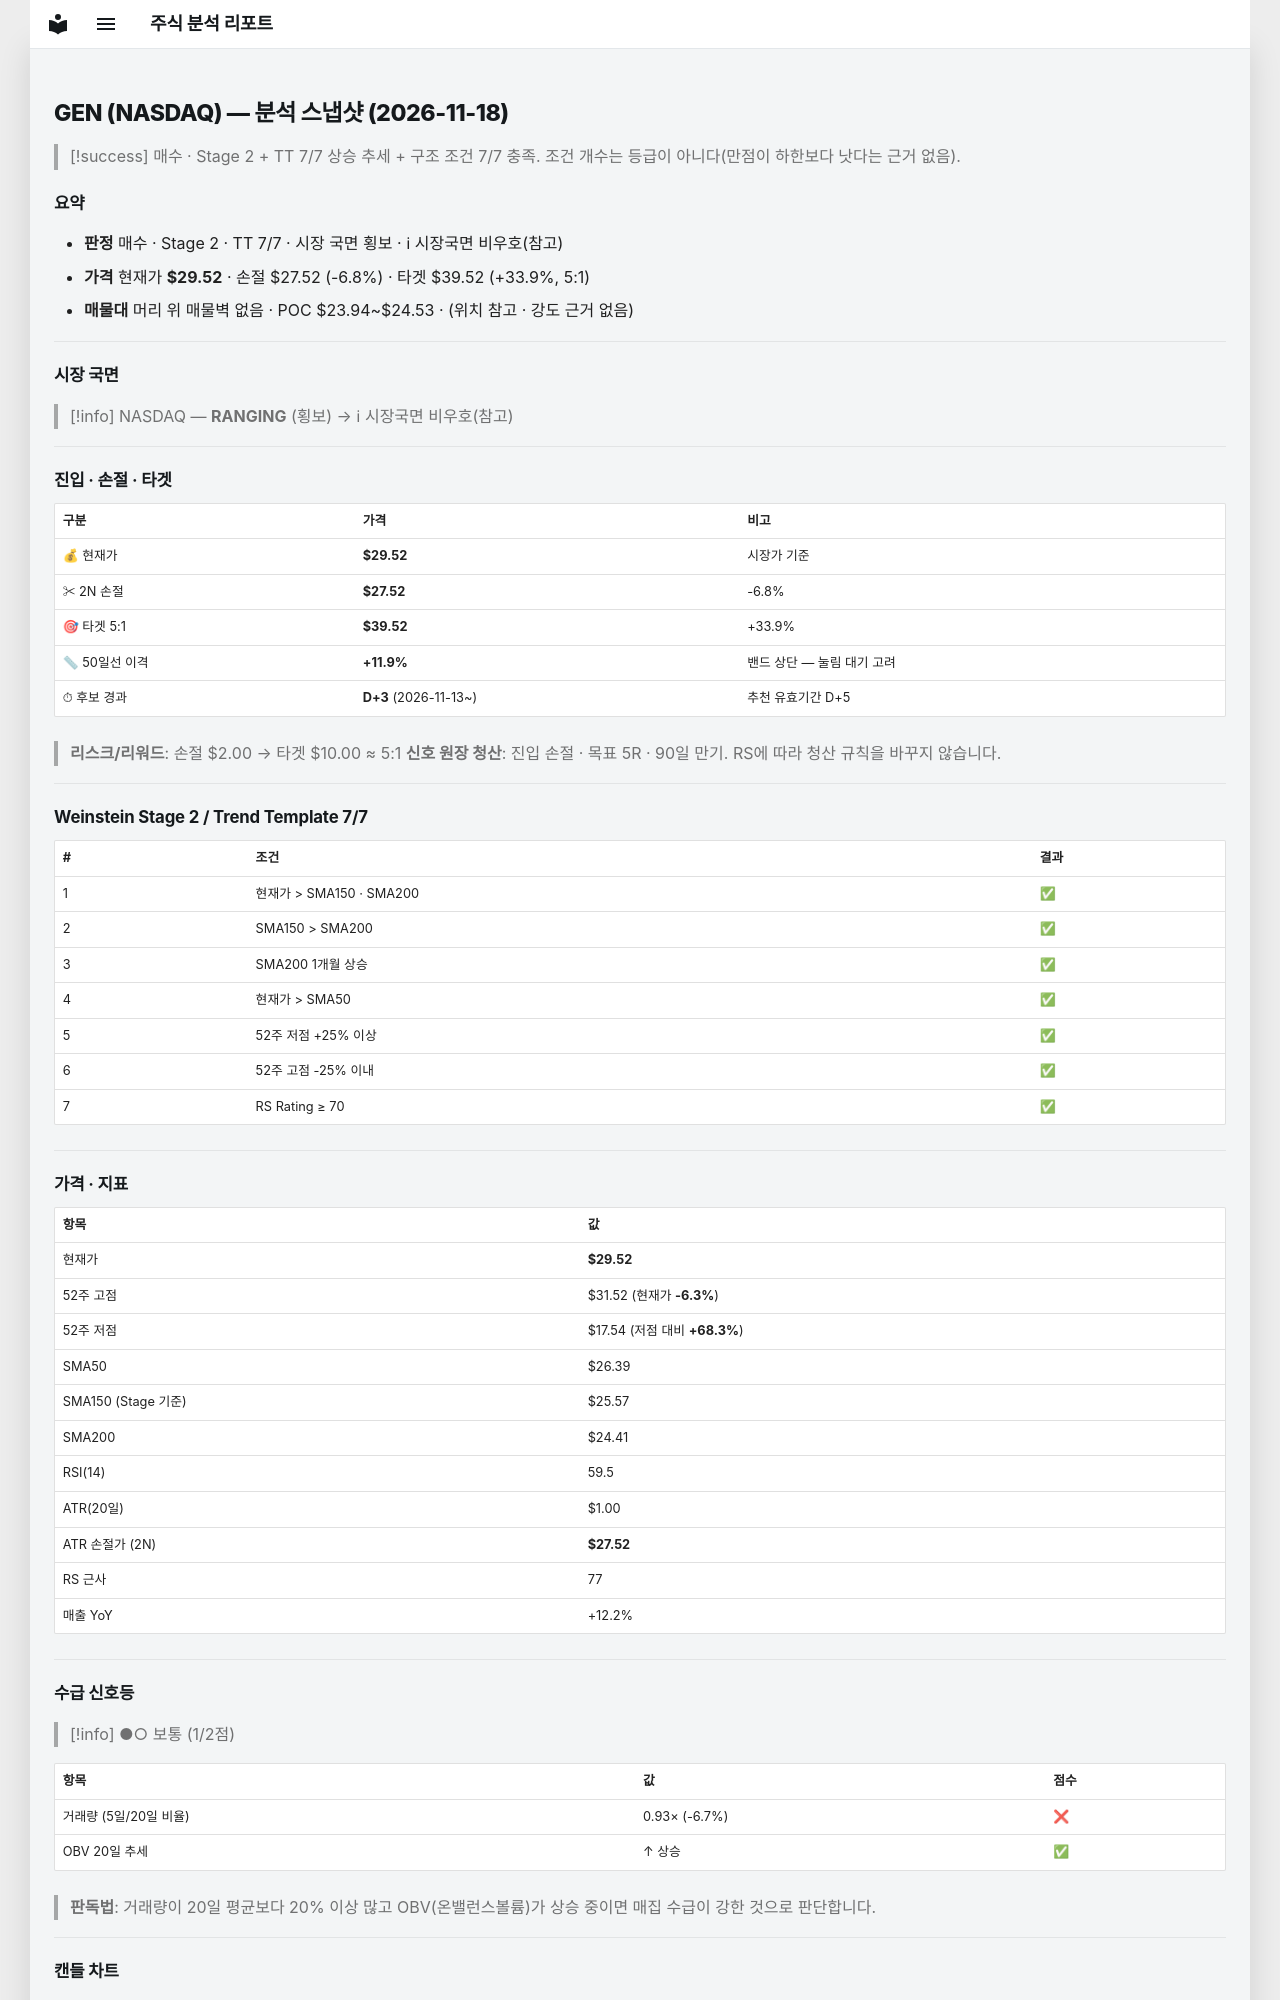

repository: soloandco/stock-reports · page: snapshots/GEN-2026-11-18/index.html · generator: mkdocs

---
type: analysis-snapshot
title: GEN 분석 스냅샷
ticker: GEN
market: NASDAQ
created: 2026-11-18
updated: 2026-11-18
bar-date: 2026-11-17
verdict: 매수후보
real-rr: 1.00
sma50-gap-pct: 11.9
candidate-days: 3
candidate-since: 2026-11-13
weekly-position: 저항대아래
weekly-overhead-price: 31.52
weekly-overhead-pct: 6.8
stage: 2
trend-template-score: 7
tt-max: 7
ma-set: sma-50-150-200
price: 29.520000457763672
stop-price: 27.520728208656475
market-regime: RANGING
supply-demand-score: 1/2
supply-demand-label: 보통
status: tracking
tags:
  - stock-agent
  - watchlist
  - GEN
  - analysis
related:
  - "[[analysis-template]]"
---

# GEN (NASDAQ) — 분석 스냅샷 (2026-11-18)

> [!success] 매수 · Stage 2 + TT 7/7
> 상승 추세 + 구조 조건 7/7 충족. 조건 개수는 등급이 아니다(만점이 하한보다 낫다는 근거 없음).

## 요약

- **판정** 매수 · Stage 2 · TT 7/7 · 시장 국면 횡보 · ℹ 시장국면 비우호(참고)
- **가격** 현재가 **$29.52** · 손절 $27.52 (-6.8%) · 타겟 $39.52 (+33.9%, 5:1)
- **매물대** 머리 위 매물벽 없음 · POC $23.94~$24.53 · (위치 참고 · 강도 근거 없음)

---

## 시장 국면

> [!info] NASDAQ — **RANGING** (횡보) → ℹ 시장국면 비우호(참고)

---

## 진입 · 손절 · 타겟

| 구분 | 가격 | 비고 |
|------|------|------|
| 💰 현재가 | **$29.52** | 시장가 기준 |
| ✂ 2N 손절 | **$27.52** | -6.8% |
| 🎯 타겟 5:1 | **$39.52** | +33.9% |
| 📏 50일선 이격 | **+11.9%** | 밴드 상단 — 눌림 대기 고려 |
| ⏱ 후보 경과 | **D+3** (2026-11-13~) | 추천 유효기간 D+5 |

> **리스크/리워드**: 손절 $2.00 → 타겟 $10.00 ≈ 5:1
> **신호 원장 청산**: 진입 손절 · 목표 5R · 90일 만기. RS에 따라 청산 규칙을 바꾸지 않습니다.

---

## Weinstein Stage 2 / Trend Template 7/7

| # | 조건 | 결과 |
|---|------|------|
| 1 | 현재가 > SMA150 · SMA200 | ✅ |
| 2 | SMA150 > SMA200 | ✅ |
| 3 | SMA200 1개월 상승 | ✅ |
| 4 | 현재가 > SMA50 | ✅ |
| 5 | 52주 저점 +25% 이상 | ✅ |
| 6 | 52주 고점 -25% 이내 | ✅ |
| 7 | RS Rating ≥ 70 | ✅ |

---

## 가격 · 지표

| 항목 | 값 |
|------|---|
| 현재가 | **$29.52** |
| 52주 고점 | $31.52 (현재가 **-6.3%**) |
| 52주 저점 | $17.54 (저점 대비 **+68.3%**) |
| SMA50 | $26.39 |
| SMA150 (Stage 기준) | $25.57 |
| SMA200 | $24.41 |
| RSI(14) | 59.5 |
| ATR(20일) | $1.00 |
| ATR 손절가 (2N) | **$27.52** |
| RS 근사 | 77 |
| 매출 YoY | +12.2% |

---
## 수급 신호등

> [!info] ●○ 보통 (1/2점)

| 항목 | 값 | 점수 |
|------|------|------|
| 거래량 (5일/20일 비율) | 0.93× (-6.7%) | ❌ |
| OBV 20일 추세 | ↑ 상승 | ✅ |

> **판독법**: 거래량이 20일 평균보다 20% 이상 많고 OBV(온밸런스볼륨)가 상승 중이면 매집 수급이 강한 것으로 판단합니다.

---
